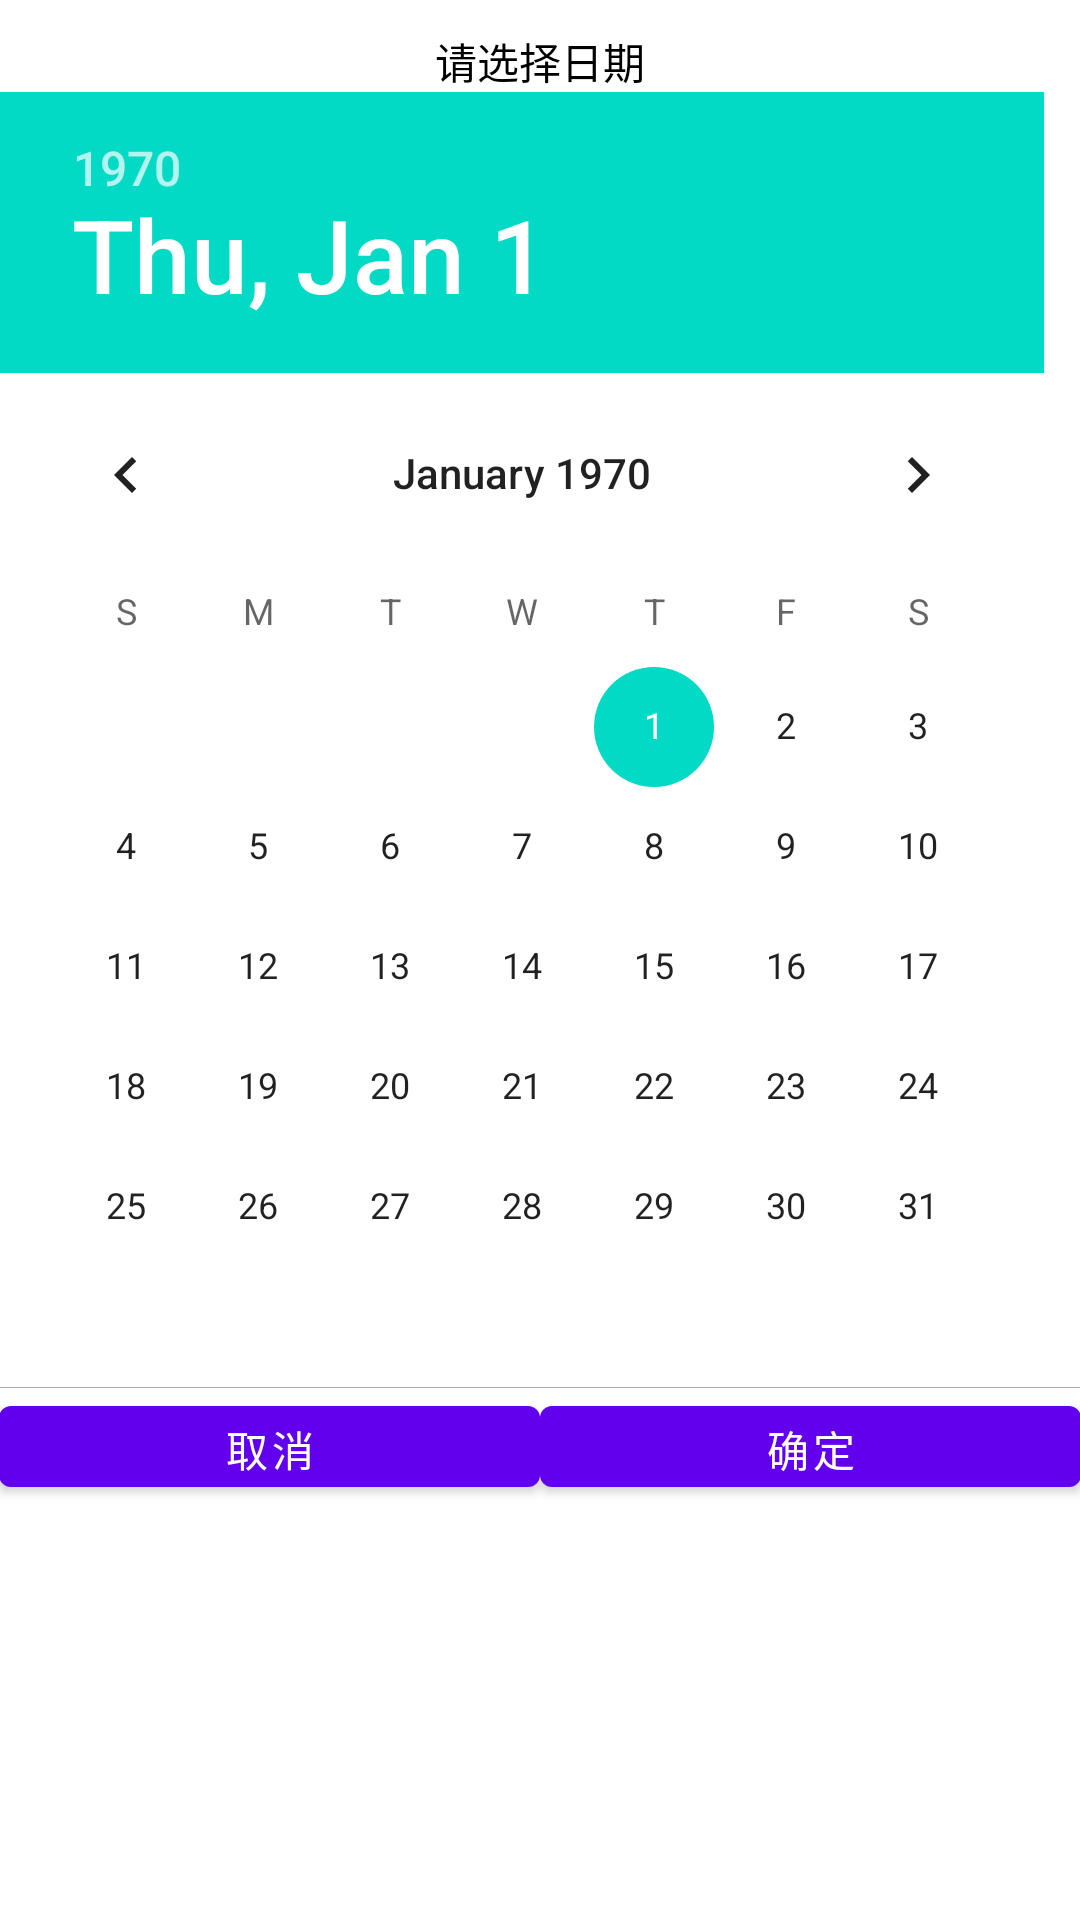

Produce the Android XML layout that renders to this screen, including the resource entries it uses.
<!-- AndroidManifest.xml: application theme AppTheme -->
<!-- res/layout/layout_datepicker_dialog.xml -->
<?xml version="1.0" encoding="utf-8"?>

<LinearLayout xmlns:android="http://schemas.android.com/apk/res/android"
              android:layout_width="wrap_content"
              android:layout_height="wrap_content"
              android:minWidth="300dp"
              android:gravity="center_horizontal"
              android:orientation="vertical">

    <TextView
        android:id="@+id/title"
        android:layout_width="wrap_content"
        android:layout_height="wrap_content"
        android:layout_marginTop="10dp"
        android:text="请选择日期"
        android:textColor="@android:color/black"/>

    <DatePicker
        android:id="@+id/date_picker"
        android:layout_width="match_parent"
        android:layout_height="wrap_content"
        android:layout_marginLeft="@dimen/activity_horizontal_margin"
        android:layout_marginRight="@dimen/activity_horizontal_margin"
        android:layout_marginTop="@dimen/activity_vertical_margin">
    </DatePicker>

    <View
        android:layout_width="match_parent"
        android:layout_height="1px"
        android:layout_marginTop="@dimen/activity_vertical_margin"
        android:background="@android:color/darker_gray"/>

    <LinearLayout
        android:layout_width="match_parent"
        android:layout_height="wrap_content"
        android:orientation="horizontal"
        android:paddingBottom="@dimen/activity_vertical_margin"
        android:paddingLeft="@dimen/activity_horizontal_margin"
        android:paddingRight="@dimen/activity_horizontal_margin"
        android:paddingTop="@dimen/activity_vertical_margin">

        <Button
            android:id="@+id/cancle"
            android:layout_width="0dp"
            android:layout_height="39dp"
            android:layout_weight="1"
            android:text="取消"/>

        <Button
            android:id="@+id/ok"
            android:layout_width="0dp"
            android:layout_height="39dp"
            android:layout_marginLeft="@dimen/activity_horizontal_margin"
            android:layout_weight="1"
            android:text="确定"/>
    </LinearLayout>

</LinearLayout>
<!-- resources referenced by this layout -->
<resources>

</resources>
